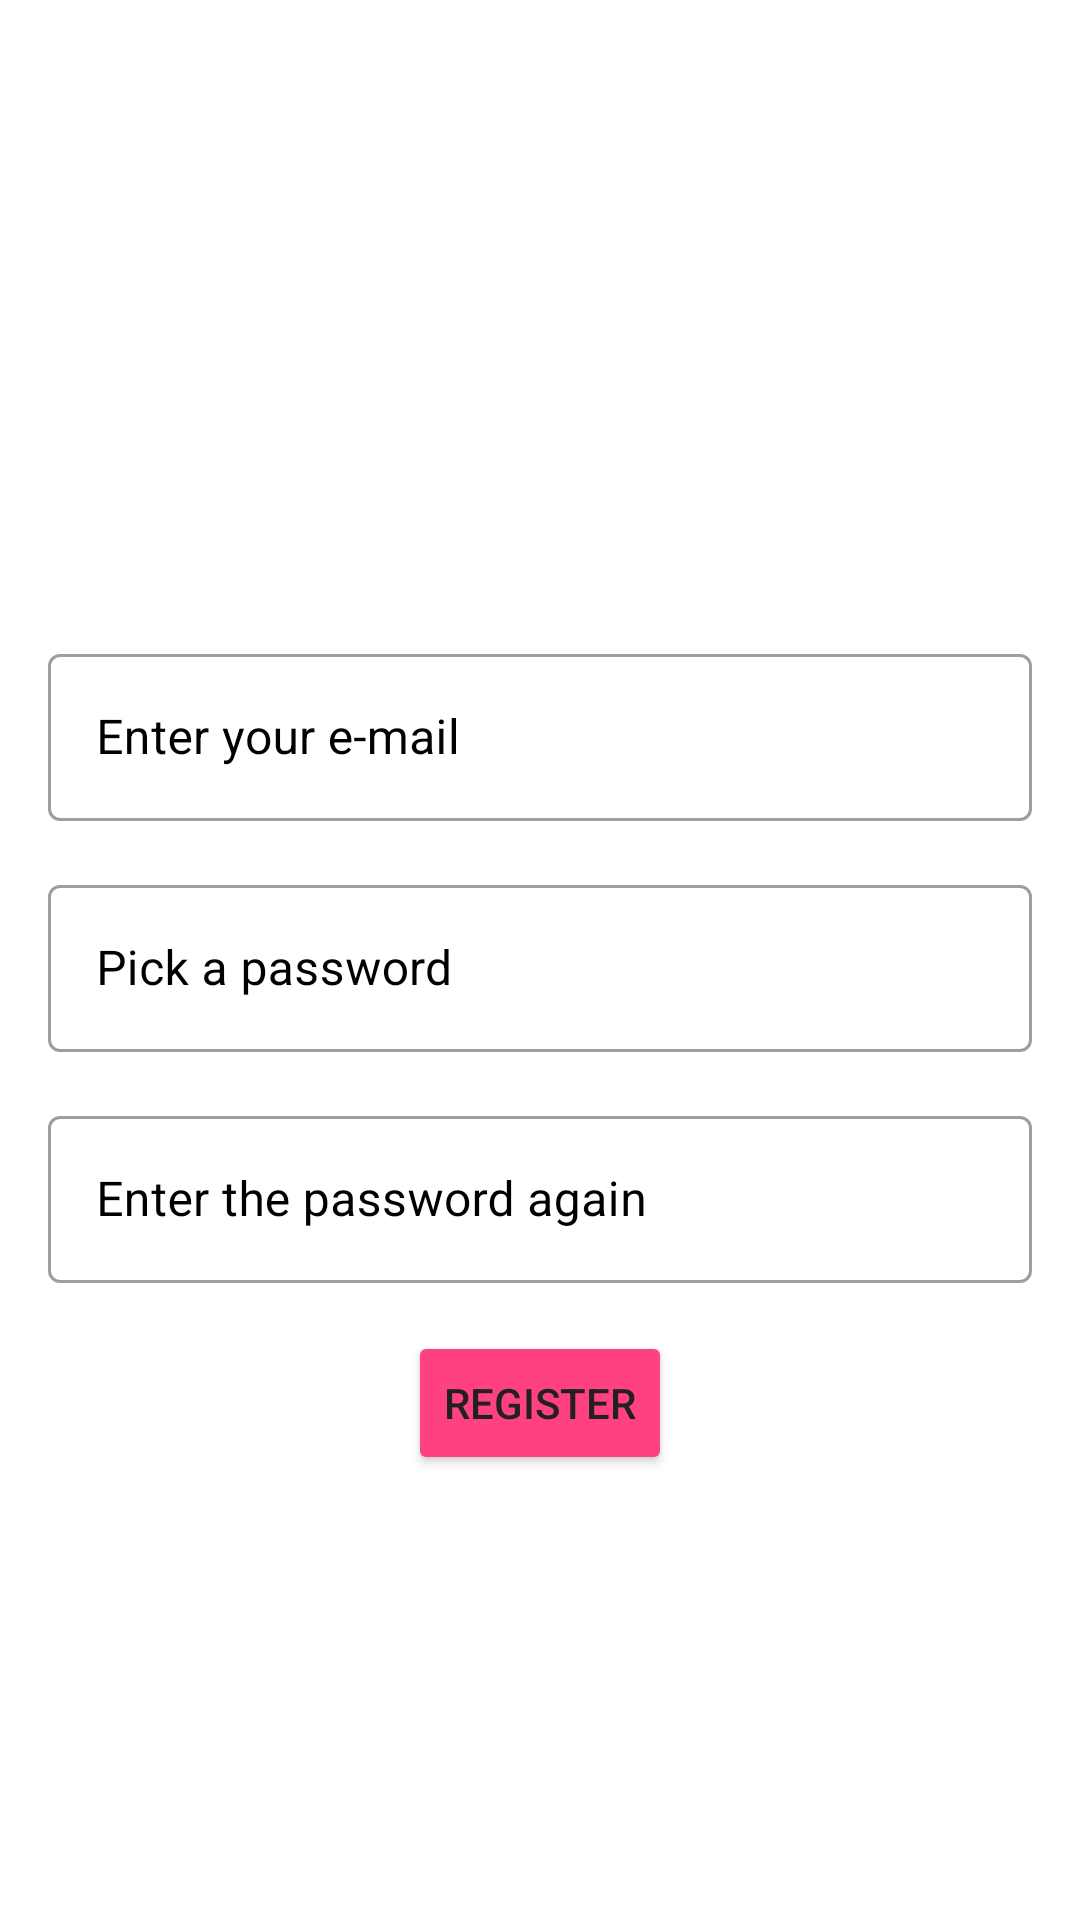

Layout XML and referenced resources for this Android screen:
<!-- AndroidManifest.xml: application theme Theme.MyApplication -->
<!-- res/layout/reg_layout.xml -->
<?xml version="1.0" encoding="utf-8"?>
<androidx.constraintlayout.widget.ConstraintLayout xmlns:android="http://schemas.android.com/apk/res/android"
    xmlns:app="http://schemas.android.com/apk/res-auto"
    android:layout_width="match_parent"
    android:layout_height="match_parent"
    android:background="@color/white">


    <com.google.android.material.textfield.TextInputLayout
        android:id="@+id/input_login"
        style="@style/Widget.MaterialComponents.TextInputLayout.OutlinedBox"
        android:layout_width="match_parent"
        android:layout_height="wrap_content"
        android:layout_marginBottom="16dp"
        android:hint="@string/reg_email"
        android:paddingHorizontal="16dp"
        android:textColorHint="@color/black"
        app:layout_constraintBottom_toTopOf="@+id/input_password"
        app:layout_constraintEnd_toEndOf="parent"
        app:layout_constraintStart_toStartOf="parent"
        app:layout_constraintTop_toTopOf="@+id/guideline1"
        app:layout_constraintVertical_chainStyle="packed">

        <com.google.android.material.textfield.TextInputEditText
            android:layout_width="match_parent"
            android:layout_height="wrap_content"
            android:inputType="textEmailAddress"
            android:textColor="@color/black"
            android:textColorHint="#757575" />

    </com.google.android.material.textfield.TextInputLayout>

    <com.google.android.material.textfield.TextInputLayout
        android:id="@+id/input_password"
        style="@style/Widget.MaterialComponents.TextInputLayout.OutlinedBox"
        android:layout_width="match_parent"
        android:layout_height="wrap_content"
        android:layout_marginBottom="16dp"
        android:hint="@string/reg_password"
        android:paddingHorizontal="16dp"
        android:textColorHint="@color/black"
        app:layout_constraintBottom_toTopOf="@+id/input_password2"
        app:layout_constraintEnd_toEndOf="parent"
        app:layout_constraintStart_toStartOf="parent"
        app:layout_constraintTop_toBottomOf="@+id/input_login"
        app:layout_constraintVertical_chainStyle="packed">

        <com.google.android.material.textfield.TextInputEditText
            android:layout_width="match_parent"
            android:layout_height="wrap_content"
            android:inputType="textPassword"
            android:textColor="@color/black"
            android:textColorHint="#757575" />
    </com.google.android.material.textfield.TextInputLayout>

    <com.google.android.material.textfield.TextInputLayout
        android:id="@+id/input_password2"
        style="@style/Widget.MaterialComponents.TextInputLayout.OutlinedBox"
        android:layout_width="match_parent"
        android:layout_height="wrap_content"
        android:layout_marginBottom="16dp"
        android:hint="@string/reg_password_again"
        android:paddingHorizontal="16dp"
        android:textColorHint="@color/black"
        app:layout_constraintBottom_toTopOf="@+id/button_reg"
        app:layout_constraintEnd_toEndOf="parent"
        app:layout_constraintStart_toStartOf="parent"
        app:layout_constraintTop_toBottomOf="@+id/input_password"
        app:layout_constraintVertical_chainStyle="packed">

        <com.google.android.material.textfield.TextInputEditText
            android:layout_width="match_parent"
            android:layout_height="wrap_content"
            android:inputType="textPassword"
            android:textColor="@color/black"
            android:textColorHint="#757575" />

    </com.google.android.material.textfield.TextInputLayout>


    <androidx.appcompat.widget.AppCompatButton
        android:id="@+id/button_reg"
        android:layout_width="wrap_content"
        android:layout_height="wrap_content"
        android:backgroundTint="@color/colorAccent"
        android:text="@string/auth_reg_button"
        android:textColor="#212121"
        app:layout_constraintBottom_toBottomOf="parent"
        app:layout_constraintEnd_toEndOf="parent"
        app:layout_constraintHorizontal_bias="0.5"
        app:layout_constraintStart_toStartOf="parent"
        app:layout_constraintTop_toBottomOf="@+id/input_password2"
        app:layout_constraintVertical_chainStyle="packed" />


    <FrameLayout
        android:id="@+id/overlay_container"
        android:layout_width="match_parent"
        android:layout_height="match_parent"
        android:background="@color/overlay"
        android:visibility="gone" />

    <ProgressBar
        android:id="@+id/progress"
        android:layout_width="60dp"
        android:layout_height="60dp"
        android:visibility="gone"
        app:layout_constraintBottom_toBottomOf="parent"
        app:layout_constraintEnd_toEndOf="parent"
        app:layout_constraintStart_toStartOf="parent"
        app:layout_constraintTop_toTopOf="parent" />

    <androidx.constraintlayout.widget.Guideline
        android:id="@+id/guideline1"
        android:layout_width="wrap_content"
        android:layout_height="wrap_content"
        android:orientation="horizontal"
        app:layout_constraintGuide_percent="0.1" />


</androidx.constraintlayout.widget.ConstraintLayout>
<!-- resources referenced by this layout -->
<resources>
  <color name="black">#FF000000</color>
  <color name="colorAccent">#FF4081</color>
  <color name="overlay">#6D000000</color>
  <color name="white">#FFFFFFFF</color>
  <string name="auth_reg_button">Register</string>
  <string name="reg_email">Enter your e-mail</string>
  <string name="reg_password">Pick a password</string>
  <string name="reg_password_again">Enter the password again</string>
  <style name="Theme.MyApplication" parent="Theme.MaterialComponents.DayNight.DarkActionBar">
          
          <item name="colorPrimary">@color/purple_500</item>
          <item name="colorPrimaryVariant">@color/purple_700</item>
          <item name="colorOnPrimary">@color/white</item>
          
          <item name="colorSecondary">@color/teal_200</item>
          <item name="colorSecondaryVariant">@color/teal_700</item>
          <item name="colorOnSecondary">@color/black</item>
          
          <item name="android:statusBarColor" tools:targetApi="l">?attr/colorPrimaryVariant</item>
          
      </style>
  <color name="purple_500">#FF6200EE</color>
  <color name="purple_700">#FF3700B3</color>
  <color name="teal_200">#FF03DAC5</color>
  <color name="teal_700">#FF018786</color>
</resources>
